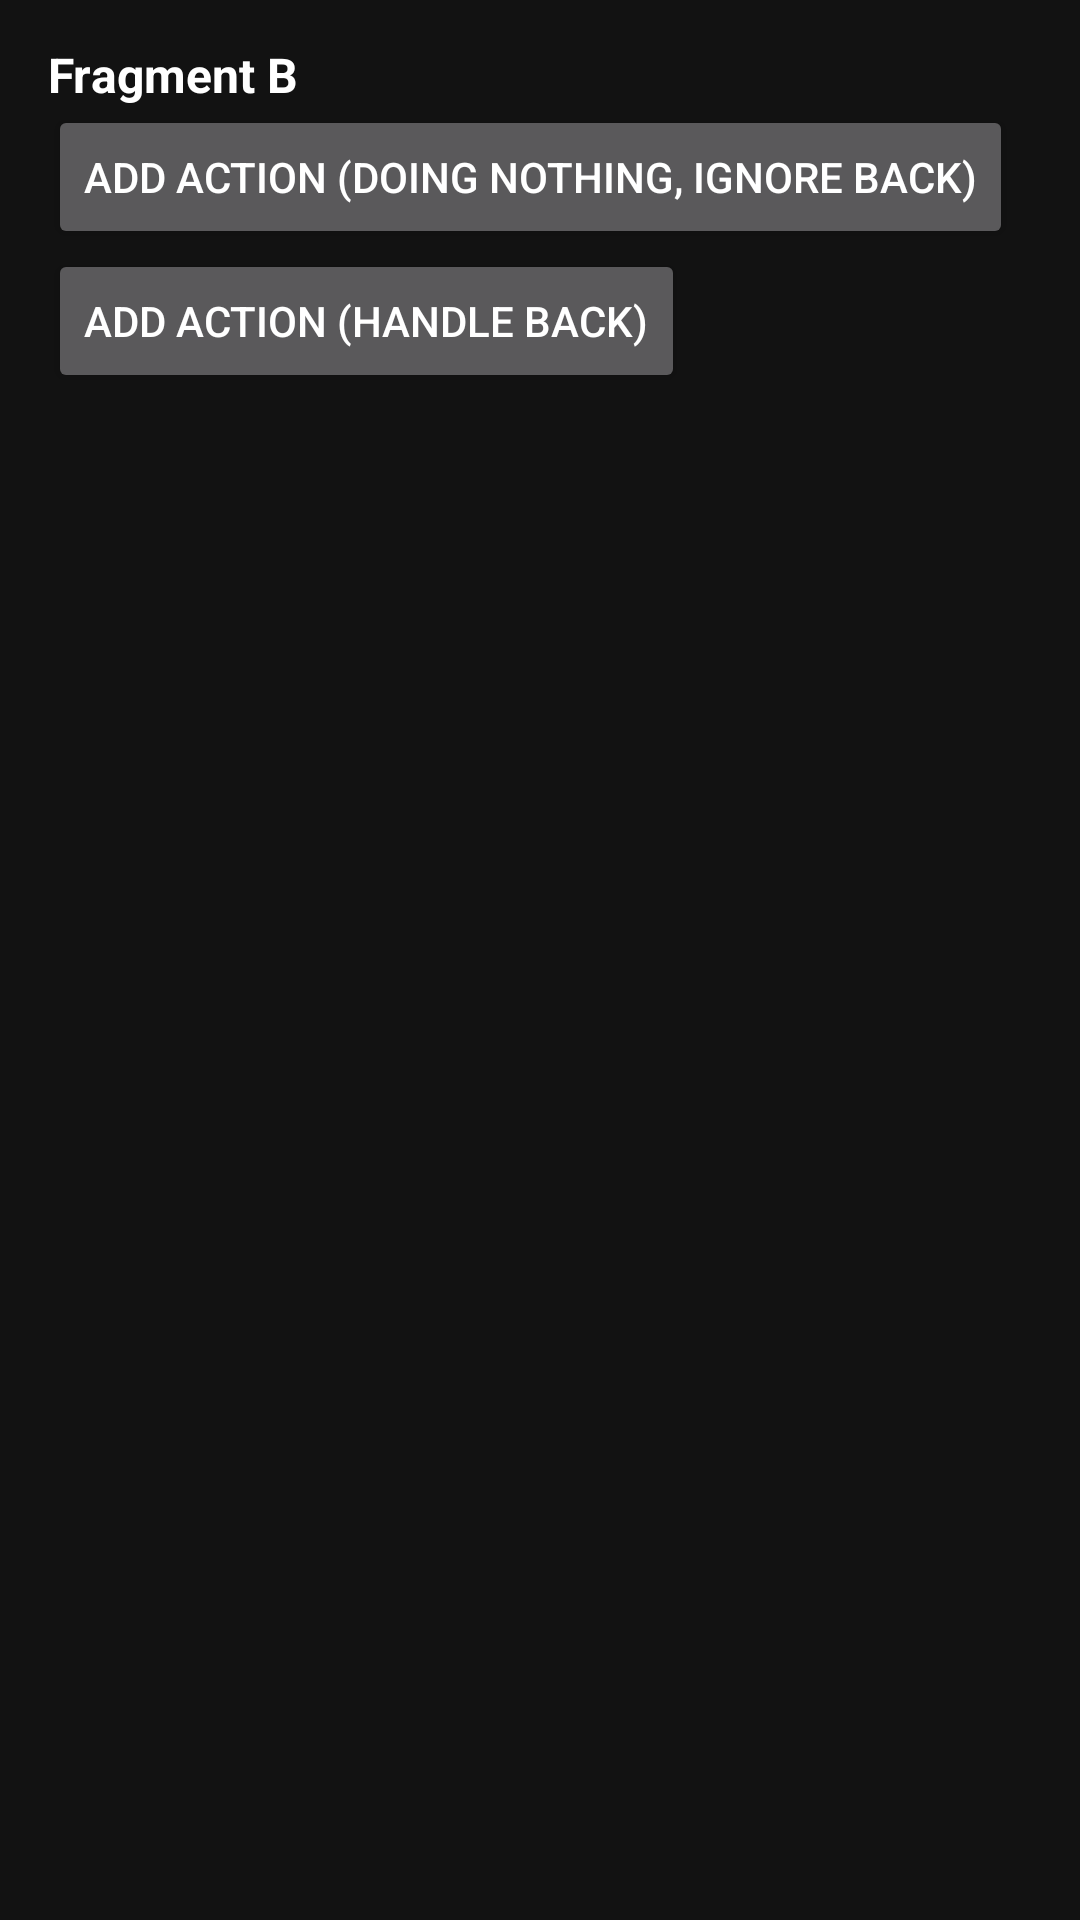

The Android layout XML behind this screen, and the referenced resources:
<!-- AndroidManifest.xml: application theme AppTheme -->
<!-- res/layout/fragment_b.xml -->
<?xml version="1.0" encoding="utf-8"?>
<layout xmlns:android="http://schemas.android.com/apk/res/android"
    xmlns:fab="http://schemas.android.com/apk/res-auto"
    xmlns:tools="http://schemas.android.com/tools">

    <LinearLayout
        android:layout_width="match_parent"
        android:layout_height="match_parent"
        android:background="@color/green_500"
        android:orientation="vertical"
        android:padding="16dp"
        tools:layout_height="200dp">

        <TextView
            android:id="@+id/text_view"
            style="@style/Default_TextView"
            android:layout_width="wrap_content"
            android:layout_height="wrap_content"
            android:text="Fragment B" />

        <Button
            android:id="@+id/add_action_ignore"
            android:layout_width="wrap_content"
            android:layout_height="wrap_content"
            android:text="add action (doing nothing, ignore back)" />

        <Button
            android:id="@+id/add_action_handle"
            android:layout_width="wrap_content"
            android:layout_height="wrap_content"
            android:text="add action (handle back)" />

    </LinearLayout>

</layout>
<!-- resources referenced by this layout -->
<resources>
  <style name="Default_TextView">
          <item name="android:textColor">@color/white</item>
          <item name="android:textSize">16sp</item>
          <item name="android:textStyle">bold</item>
          <item name="android:includeFontPadding">false</item>
      </style>
  <style name="AppTheme" parent="Theme.MaterialComponents.NoActionBar">
          <item name="android:windowFullscreen">true</item>
      </style>
  <!-- not gathered from this repository: default colours our renderer supplied (Android Studio template values) -->
  <color name="white">#FFFFFFFF</color>
</resources>
